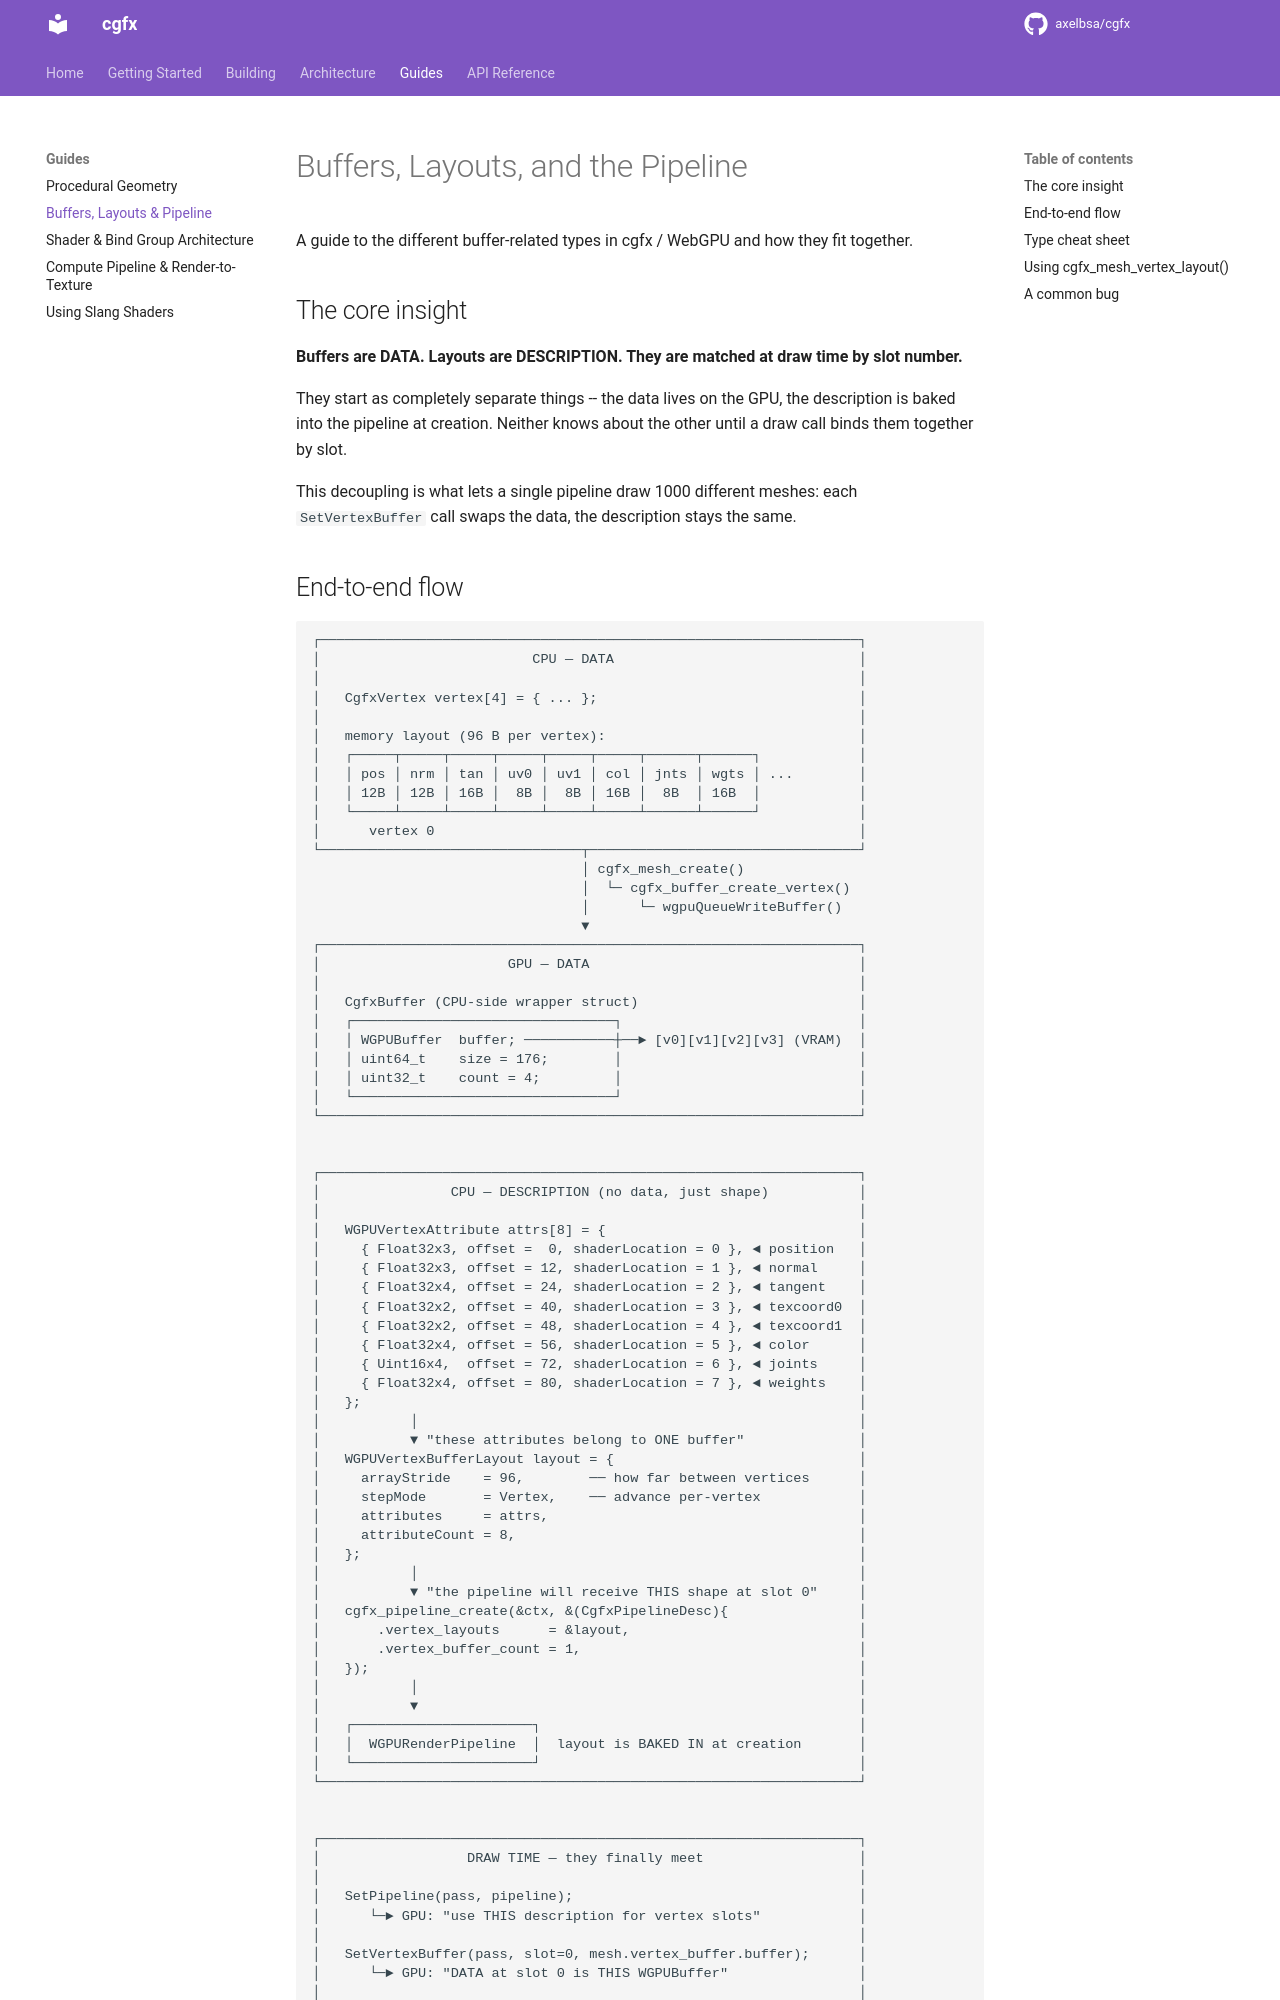

repository: axelbsa/cgfx · page: guides/buffers-layouts-pipeline/index.html · generator: mkdocs

# Buffers, Layouts, and the Pipeline

A guide to the different buffer-related types in cgfx / WebGPU and how
they fit together.

## The core insight

**Buffers are DATA. Layouts are DESCRIPTION. They are matched at draw
time by slot number.**

They start as completely separate things -- the data lives on the GPU,
the description is baked into the pipeline at creation. Neither knows
about the other until a draw call binds them together by slot.

This decoupling is what lets a single pipeline draw 1000 different
meshes: each `SetVertexBuffer` call swaps the data, the description
stays the same.
